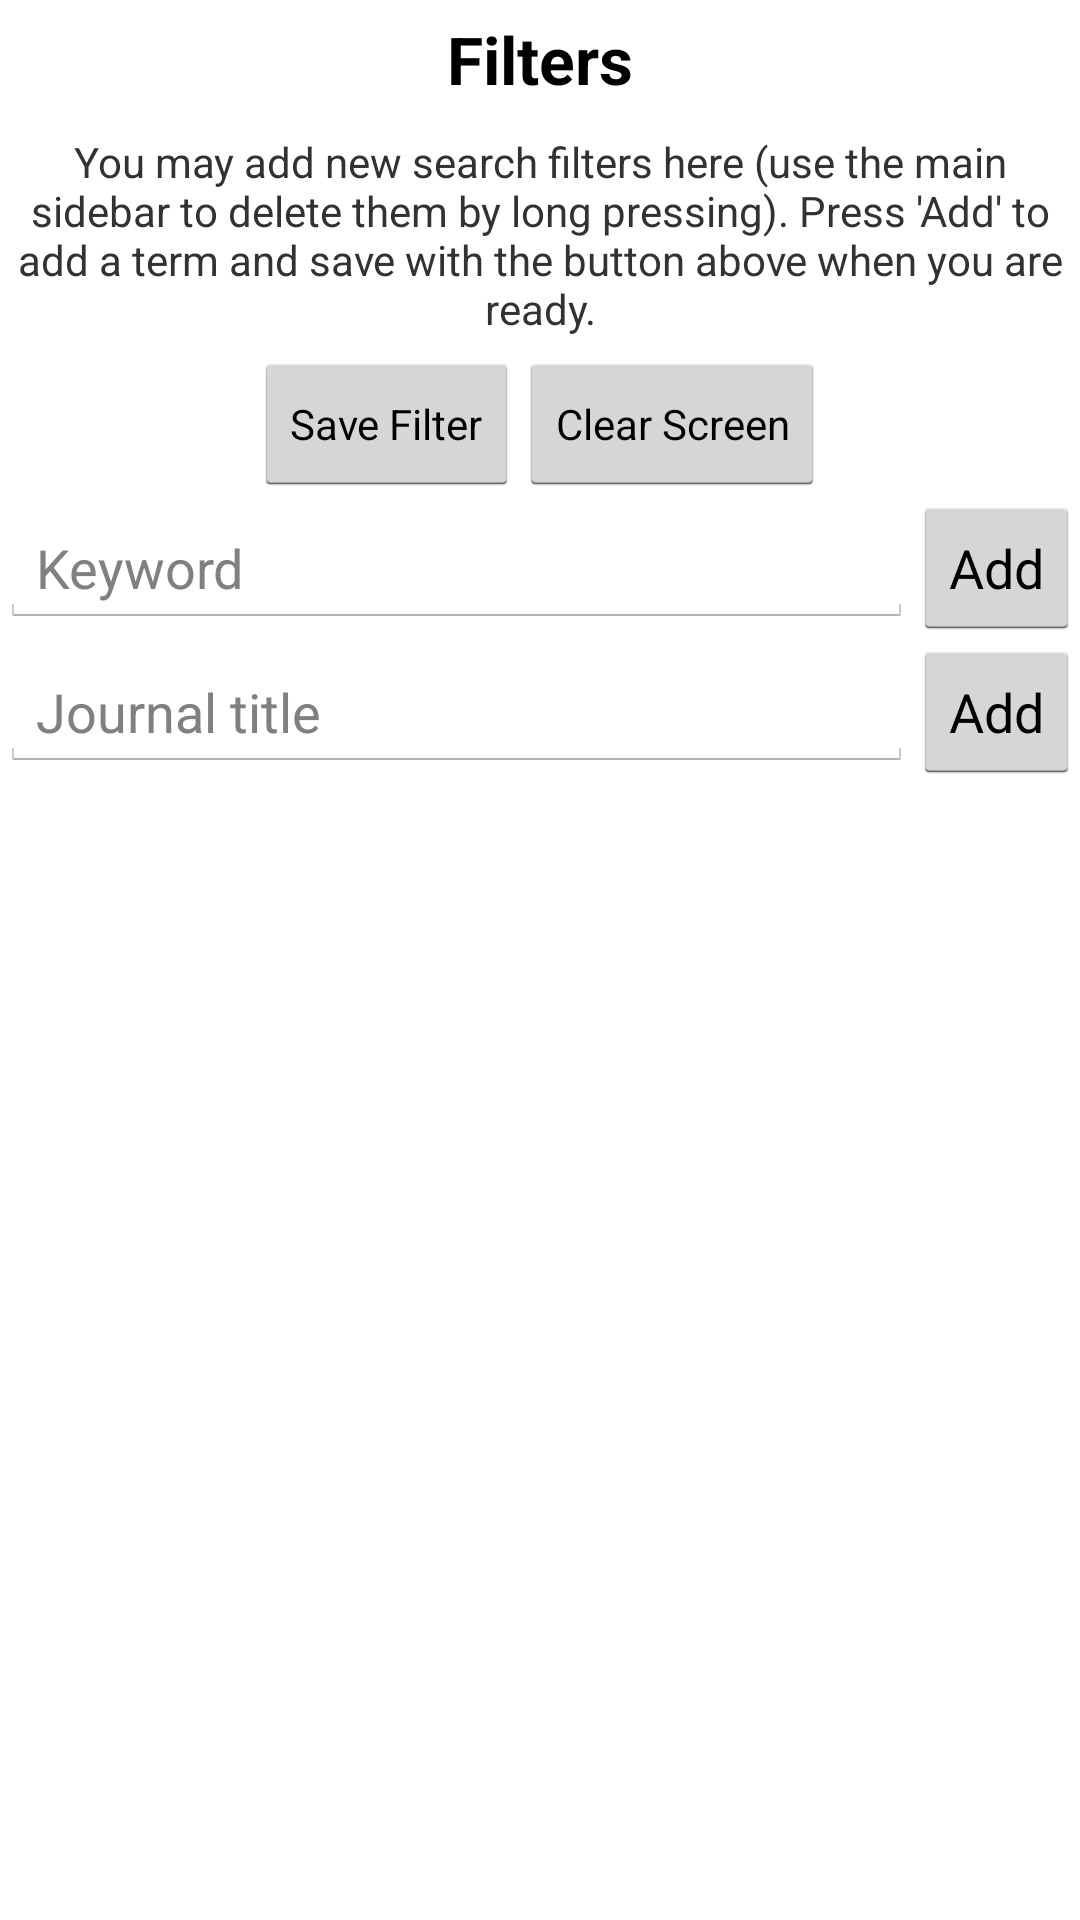

Write the Android layout XML for this screen, with the resource values it uses.
<!-- AndroidManifest.xml: application theme AppTheme -->
<!-- res/layout/filter_view.xml -->
<?xml version="1.0" encoding="utf-8"?>
<ScrollView xmlns:android="http://schemas.android.com/apk/res/android"
        android:layout_width="match_parent"
        android:layout_height="match_parent" >
<LinearLayout
              android:orientation="vertical"
              android:layout_width="match_parent"
              android:layout_height="match_parent">

    <TextView
            android:layout_width="wrap_content"
            android:layout_height="wrap_content"
            android:textAppearance="?android:attr/textAppearanceLarge"
            android:text="@string/filter_title"
            android:id="@+id/filter_title"
            android:layout_gravity="center_horizontal"
            android:padding="5sp"
            android:textSize="22sp"
            android:textStyle="bold"/>

    <TextView
            android:layout_width="wrap_content"
            android:layout_height="wrap_content"
            android:textAppearance="?android:attr/textAppearanceSmall"
            android:text="@string/filter_text"
            android:id="@+id/filter_text"
            android:layout_gravity="center_horizontal"
            android:padding="5sp"
            android:textAlignment="center"/>

      <LinearLayout
            android:layout_width="match_parent"
            android:layout_height="wrap_content"
            android:id="@+id/buttons_area"
            android:layout_gravity="center_horizontal"
            android:gravity="center_horizontal"
            android:orientation="horizontal">

        <Button
                style="?android:attr/buttonStyleSmall"
                android:layout_width="wrap_content"
                android:layout_height="wrap_content"
                android:text="@string/saveFilter"
                android:onClick="createFilter"
                android:id="@+id/save_button"/>

        <Button
                style="?android:attr/buttonStyleSmall"
                android:layout_width="wrap_content"
                android:layout_height="wrap_content"
                android:text="@string/clearScreen"
                android:onClick="clearScreen"
                android:id="@+id/clear_screen"/>
    </LinearLayout>

    <RelativeLayout
            android:layout_width="fill_parent"
            android:layout_height="wrap_content">

         <EditText
                android:id="@+id/keyword_box"
                android:layout_alignParentLeft="true"
                android:layout_width="wrap_content"
                android:layout_height="wrap_content"
                android:layout_gravity="bottom"
                android:layout_toLeftOf="@+id/add_keyword_button"
                android:layout_alignParentEnd="false"
                android:layout_alignParentStart="false"
                android:layout_alignBaseline="@+id/add_keyword_button"
                android:hint="Keyword"
                 />
        <Button
                android:id="@+id/add_keyword_button"
                android:layout_alignParentRight="true"
                android:onClick="addKeyword"
                android:layout_width="wrap_content"
                android:layout_height="wrap_content"
                android:text="@string/add_filter"
                android:minWidth="20sp"
                />
        <AutoCompleteTextView
                android:id="@+id/autocomplete_box"
                android:layout_alignParentLeft="true"
                android:layout_width="wrap_content"
                android:layout_height="wrap_content"
                android:layout_gravity="bottom"
                android:layout_toLeftOf="@+id/add_filter_button"
                android:layout_alignParentEnd="false"
                android:layout_alignParentStart="false"
                android:layout_alignBaseline="@+id/add_filter_button"
                android:hint="Journal title"
                />
        <Button
                android:id="@+id/add_filter_button"
                android:layout_alignParentRight="true"
                android:onClick="addJournal"
                android:layout_width="wrap_content"
                android:layout_height="wrap_content"
                android:text="@string/add_filter"
                android:minWidth="20sp"
                android:layout_below="@+id/add_keyword_button"
                />

    </RelativeLayout>



    <LinearLayout
            android:layout_width="match_parent"
            android:layout_height="wrap_content"
            android:id="@+id/filter_widget_area"
            android:orientation="vertical">
    </LinearLayout>

</LinearLayout>
    </ScrollView>
<!-- resources referenced by this layout -->
<resources>
  <string name="add_filter">Add</string>
  <string name="clearScreen">Clear Screen</string>
  <string name="filter_text">You may add new search filters here (use the main sidebar to delete them by long pressing). Press \'Add\' to add a term and save with the button above when you are ready.</string>
  <string name="filter_title">Filters</string>
  <string name="saveFilter">Save Filter</string>
  <style name="AppTheme" parent="android:Theme.Holo.Light">
          
      </style>
</resources>
